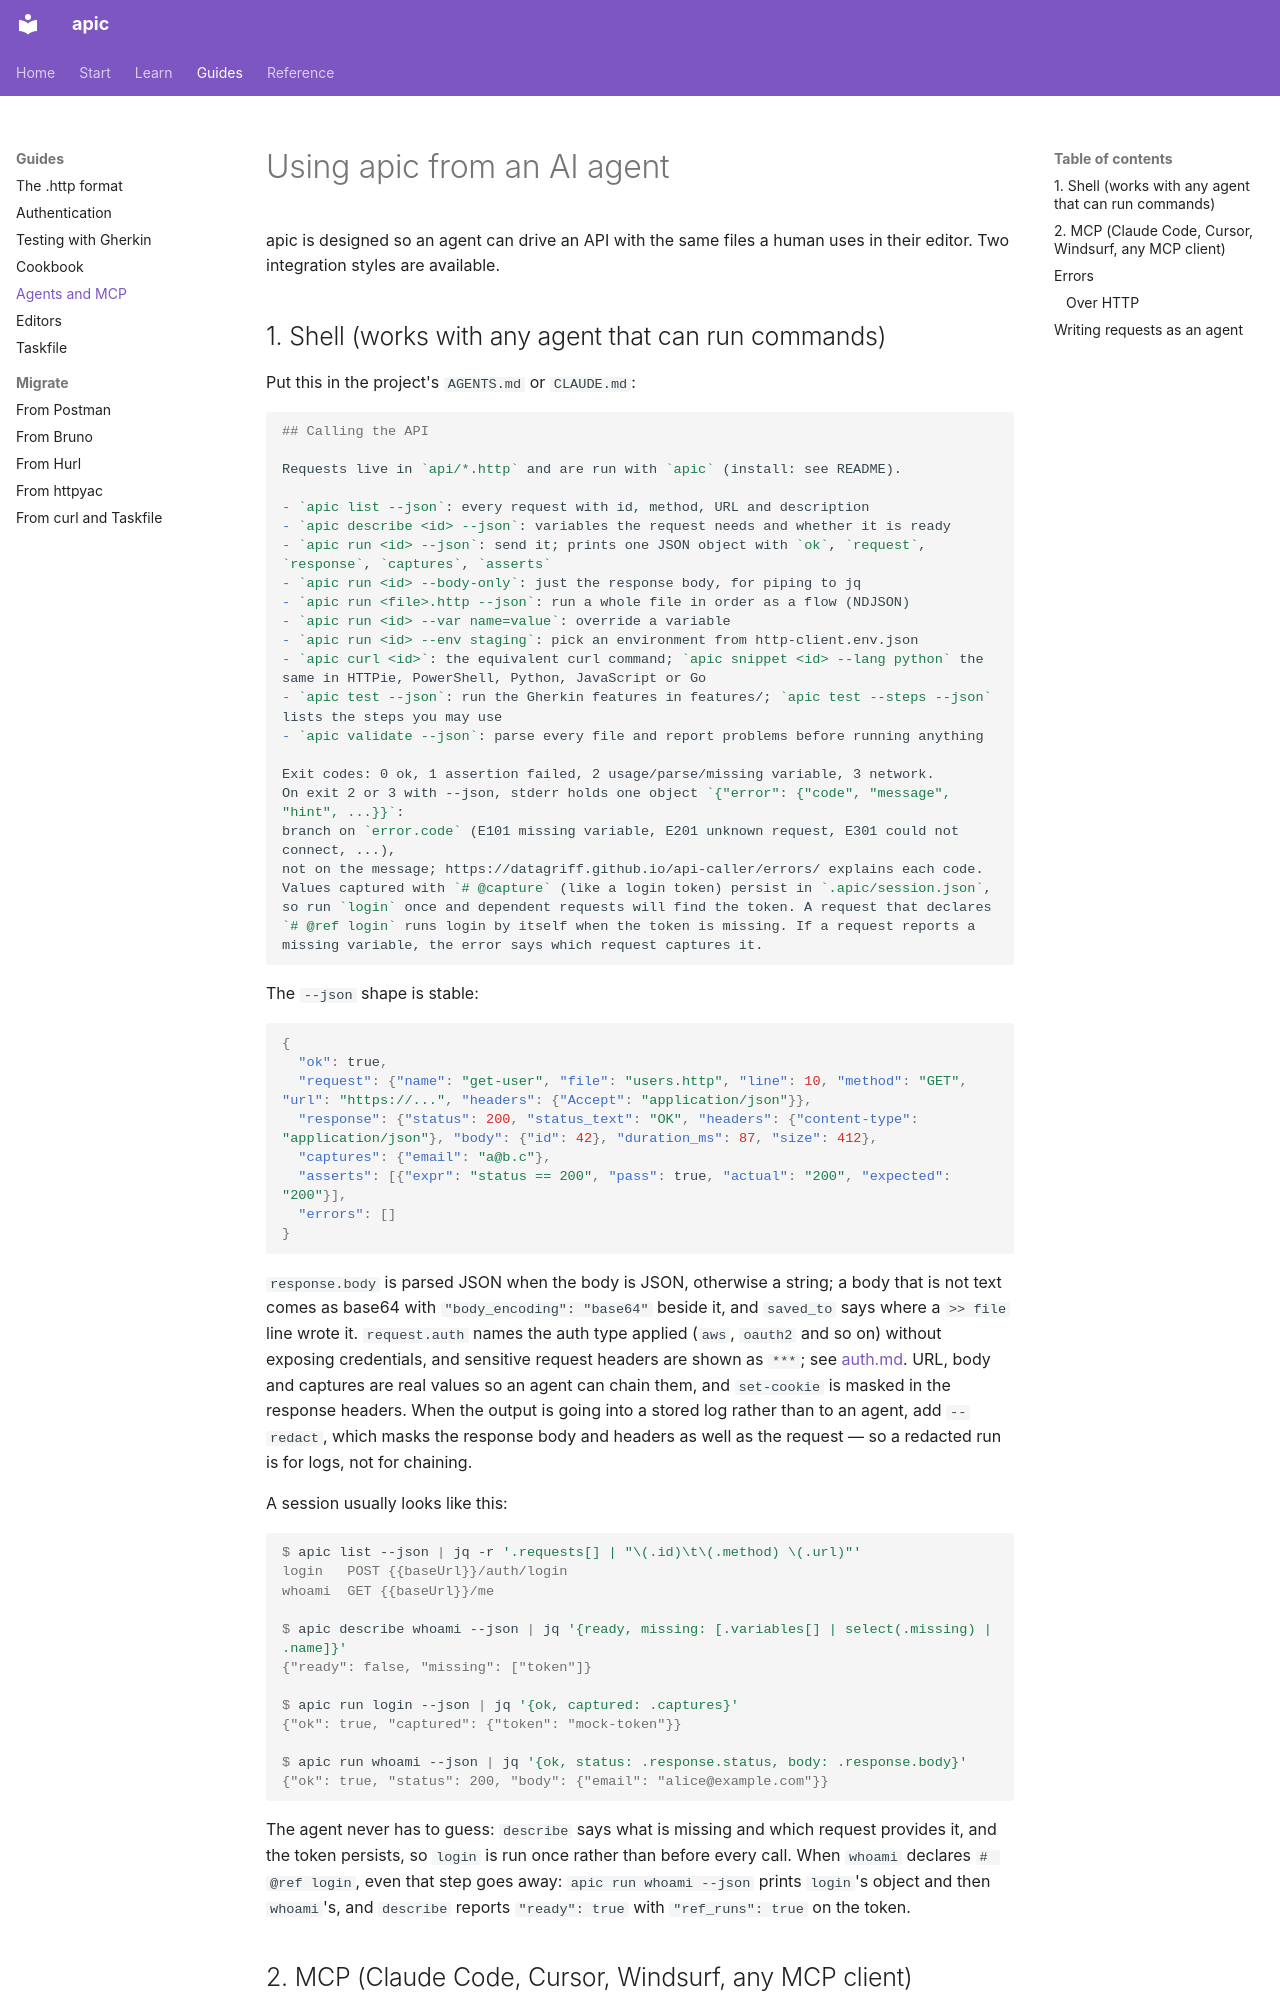

repository: dataGriff/api-caller · page: agents/index.html · generator: mkdocs

# Using apic from an AI agent

apic is designed so an agent can drive an API with the same files a human
uses in their editor. Two integration styles are available.

## 1. Shell (works with any agent that can run commands)

Put this in the project's `AGENTS.md` or `CLAUDE.md`:

```markdown
## Calling the API

Requests live in `api/*.http` and are run with `apic` (install: see README).

- `apic list --json`: every request with id, method, URL and description
- `apic describe <id> --json`: variables the request needs and whether it is ready
- `apic run <id> --json`: send it; prints one JSON object with `ok`, `request`, `response`, `captures`, `asserts`
- `apic run <id> --body-only`: just the response body, for piping to jq
- `apic run <file>.http --json`: run a whole file in order as a flow (NDJSON)
- `apic run <id> --var name=value`: override a variable
- `apic run <id> --env staging`: pick an environment from http-client.env.json
- `apic curl <id>`: the equivalent curl command; `apic snippet <id> --lang python` the same in HTTPie, PowerShell, Python, JavaScript or Go
- `apic test --json`: run the Gherkin features in features/; `apic test --steps --json` lists the steps you may use
- `apic validate --json`: parse every file and report problems before running anything

Exit codes: 0 ok, 1 assertion failed, 2 usage/parse/missing variable, 3 network.
On exit 2 or 3 with --json, stderr holds one object `{"error": {"code", "message", "hint", ...}}`:
branch on `error.code` (E101 missing variable, E201 unknown request, E301 could not connect, ...),
not on the message; https://datagriff.github.io/api-caller/errors/ explains each code.
Values captured with `# @capture` (like a login token) persist in `.apic/session.json`,
so run `login` once and dependent requests will find the token. A request that declares
`# @ref login` runs login by itself when the token is missing. If a request reports a
missing variable, the error says which request captures it.
```

The `--json` shape is stable:

```json
{
  "ok": true,
  "request": {"name": "get-user", "file": "users.http", "line": 10, "method": "GET", "url": "https://...", "headers": {"Accept": "application/json"}},
  "response": {"status": 200, "status_text": "OK", "headers": {"content-type": "application/json"}, "body": {"id": 42}, "duration_ms": 87, "size": 412},
  "captures": {"email": "a@b.c"},
  "asserts": [{"expr": "status == 200", "pass": true, "actual": "200", "expected": "200"}],
  "errors": []
}
```

`response.body` is parsed JSON when the body is JSON, otherwise a string;
a body that is not text comes as base64 with `"body_encoding": "base64"`
beside it, and `saved_to` says where a `>> file` line wrote it.
`request.auth` names the auth type applied (`aws`, `oauth2` and so on) without
exposing credentials, and sensitive request headers are shown as `***`;
see [auth.md](auth.md). URL, body and captures are real values so an agent
can chain them, and `set-cookie` is masked in the response headers. When the
output is going into a stored log rather than to an agent, add `--redact`,
which masks the response body and headers as well as the request — so a
redacted run is for logs, not for chaining.

A session usually looks like this:

```console
$ apic list --json | jq -r '.requests[] | "\(.id)\t\(.method) \(.url)"'
login   POST {{baseUrl}}/auth/login
whoami  GET {{baseUrl}}/me

$ apic describe whoami --json | jq '{ready, missing: [.variables[] | select(.missing) | .name]}'
{"ready": false, "missing": ["token"]}

$ apic run login --json | jq '{ok, captured: .captures}'
{"ok": true, "captured": {"token": "mock-token"}}

$ apic run whoami --json | jq '{ok, status: .response.status, body: .response.body}'
{"ok": true, "status": 200, "body": {"email": "alice@example.com"}}
```
